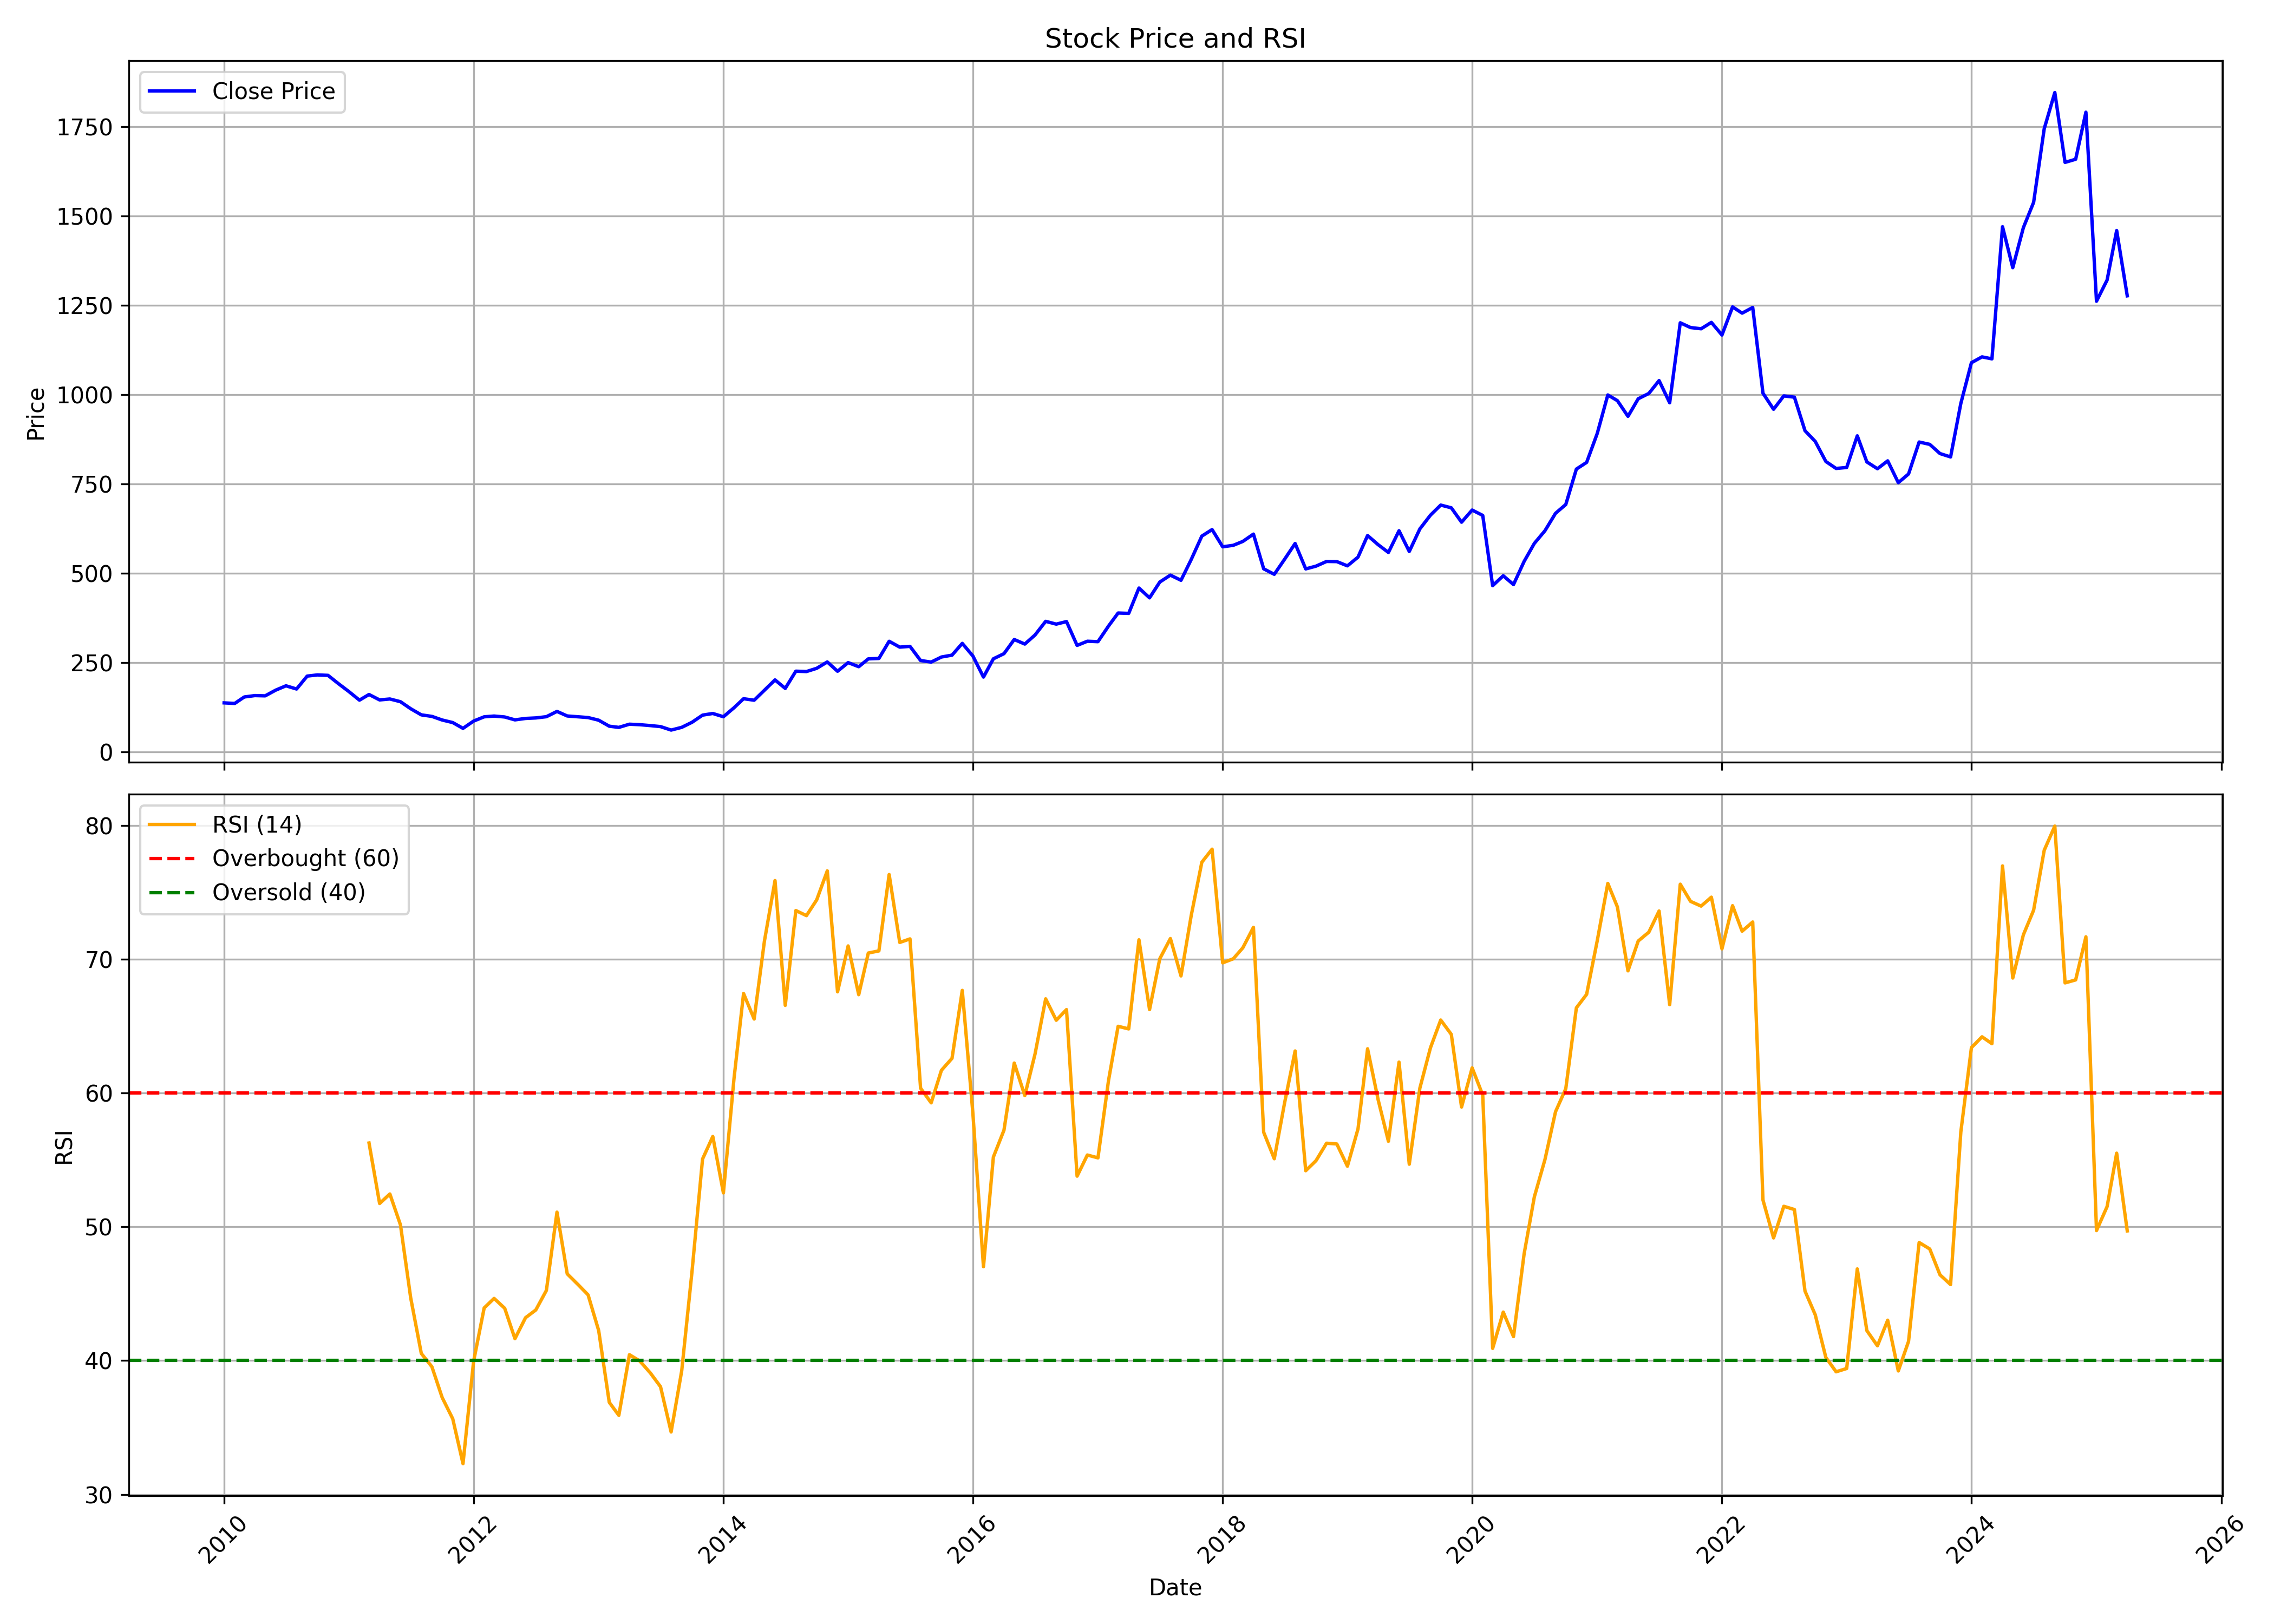

The table this chart was drawn from, first rows:
, Unnamed: 0, date, symbol, open, high, low, close, volume, rsi
0, 0, 2010-01-01, VOLTAS, 150.1, 164.3, 130.2, 136.5, 27182204, 
1, 1, 2010-02-01, VOLTAS, 136.8, 144.4, 128.8, 135, 16247995, 
2, 2, 2010-03-01, VOLTAS, 135, 157.8, 135, 153.1, 16395545, 
3, 3, 2010-04-01, VOLTAS, 154.7, 166.2, 149.2, 157, 14661250, 
4, 4, 2010-05-01, VOLTAS, 156.1, 158.2, 136.2, 156.2, 15656422, 
5, 5, 2010-06-01, VOLTAS, 156.1, 178, 154.4, 172.2, 27557409, 
6, 6, 2010-07-01, VOLTAS, 171.5, 187, 169.6, 184.3, 19594156, 
7, 7, 2010-08-01, VOLTAS, 186.6, 189.9, 170.4, 175.4, 11902538, 
8, 8, 2010-09-01, VOLTAS, 177.8, 219, 175.3, 211.5, 25447401, 
9, 9, 2010-10-01, VOLTAS, 211.5, 225.5, 199.8, 214.8, 24787634, 
10, 10, 2010-11-01, VOLTAS, 217.3, 229.9, 201.6, 213.6, 13720116, 
11, 11, 2010-12-01, VOLTAS, 214.6, 227.7, 186.6, 190.7, 13080441, 
12, 12, 2011-01-01, VOLTAS, 191.9, 199.3, 163.6, 168.2, 11913572, 
13, 13, 2011-02-01, VOLTAS, 170, 170.2, 136.8, 144.2, 22609158, 
14, 14, 2011-03-01, VOLTAS, 145.4, 161.9, 128.8, 160, 25329253, 56.27
15, 15, 2011-04-01, VOLTAS, 160.2, 165.3, 142.8, 144.8, 19054931, 51.75
16, 16, 2011-05-01, VOLTAS, 146.6, 153, 128.8, 147.4, 15019356, 52.46
17, 17, 2011-06-01, VOLTAS, 148.5, 149.6, 134, 139.8, 12890156, 50.15
18, 18, 2011-07-01, VOLTAS, 141.1, 148.8, 118.4, 120.2, 25537145, 44.68
19, 19, 2011-08-01, VOLTAS, 122.6, 124.4, 96.04, 103, 27180238, 40.54
20, 20, 2011-09-01, VOLTAS, 103, 112.5, 96.4, 98.71, 20532468, 39.54
21, 21, 2011-10-01, VOLTAS, 96.13, 96.75, 84.19, 88.63, 26635430, 37.24
22, 22, 2011-11-01, VOLTAS, 88.41, 97.2, 70.91, 81.43, 19689280, 35.65
23, 23, 2011-12-01, VOLTAS, 82.59, 84.32, 63.63, 65.23, 16723618, 32.3
24, 24, 2012-01-01, VOLTAS, 65.23, 88.8, 64.16, 85.61, 47549167, 39.95
25, 25, 2012-02-01, VOLTAS, 85.7, 106.4, 82.06, 97.55, 118111085, 43.94
26, 26, 2012-03-01, VOLTAS, 97.73, 118, 91.91, 99.68, 89424003, 44.65
27, 27, 2012-04-01, VOLTAS, 100.1, 109.5, 94.93, 97.06, 28870344, 43.92
28, 28, 2012-05-01, VOLTAS, 98, 99.91, 78.68, 88.98, 60693297, 41.64
29, 29, 2012-06-01, VOLTAS, 88.41, 98.93, 80.77, 92.98, 45106037, 43.21
30, 30, 2012-07-01, VOLTAS, 93.25, 104.5, 87.47, 94.4, 39196503, 43.79
31, 31, 2012-08-01, VOLTAS, 89.69, 106.5, 89.69, 97.86, 39447152, 45.25
32, 32, 2012-09-01, VOLTAS, 99.99, 122.9, 94.72, 112.7, 37564256, 51.1
33, 33, 2012-10-01, VOLTAS, 111.8, 114.8, 96.56, 99.9, 35565296, 46.49
34, 34, 2012-11-01, VOLTAS, 99.9, 107.3, 90.93, 97.65, 25353591, 45.7
35, 35, 2012-12-01, VOLTAS, 94.81, 105.3, 92.37, 95.48, 33861746, 44.92
36, 36, 2013-01-01, VOLTAS, 95.57, 99.67, 85.2, 88.09, 45087641, 42.25
37, 37, 2013-02-01, VOLTAS, 88.72, 90.12, 69.61, 71.27, 29862341, 36.88
38, 38, 2013-03-01, VOLTAS, 71.68, 77.45, 65.95, 67.94, 29229203, 35.91
39, 39, 2013-04-01, VOLTAS, 68.16, 78.35, 67.62, 76.86, 22293899, 40.44
40, 40, 2013-05-01, VOLTAS, 76.86, 87.19, 72.99, 75.51, 31029503, 39.98
41, 41, 2013-06-01, VOLTAS, 74.83, 77.95, 69.7, 72.99, 24100673, 39.09
42, 42, 2013-07-01, VOLTAS, 72.99, 78.35, 67.22, 70.15, 20057534, 38.05
43, 43, 2013-08-01, VOLTAS, 70.1, 71.36, 58.38, 60.41, 20237872, 34.67
44, 44, 2013-09-01, VOLTAS, 61.8, 72.34, 57.56, 68.06, 31138955, 39.24
45, 45, 2013-10-01, VOLTAS, 68.15, 82.84, 68.15, 82.1, 31447776, 46.63
46, 46, 2013-11-01, VOLTAS, 82.79, 107.2, 77.18, 102.3, 74099834, 55.07
47, 47, 2013-12-01, VOLTAS, 103.1, 114.8, 101.4, 106.9, 77775267, 56.75
48, 48, 2014-01-01, VOLTAS, 107.4, 113.6, 89.19, 97.71, 62046804, 52.54
49, 49, 2014-02-01, VOLTAS, 97.99, 123.4, 95.82, 122.9, 63266309, 61.08
50, 50, 2014-03-01, VOLTAS, 122.9, 151.2, 122.3, 148.2, 68940358, 67.44
51, 51, 2014-04-01, VOLTAS, 148.5, 162.5, 136.6, 144, 59368199, 65.53
52, 52, 2014-05-01, VOLTAS, 144, 192.8, 139.6, 171.9, 64893749, 71.35
53, 53, 2014-06-01, VOLTAS, 173.1, 215, 170.3, 200.8, 67831336, 75.88
54, 54, 2014-07-01, VOLTAS, 201.7, 206.9, 165.8, 177.1, 60442590, 66.56
55, 55, 2014-08-01, VOLTAS, 173.7, 226.2, 173.1, 225.3, 74017554, 73.64
56, 56, 2014-09-01, VOLTAS, 229.9, 251.7, 202.3, 224.2, 74688842, 73.26
57, 57, 2014-10-01, VOLTAS, 222, 235.7, 203.1, 233.3, 37917352, 74.44
58, 58, 2014-11-01, VOLTAS, 232.7, 265.8, 226.6, 251.1, 52516157, 76.61
59, 59, 2014-12-01, VOLTAS, 251.7, 264.8, 214.9, 225, 51446837, 67.57
... 124 more rows
